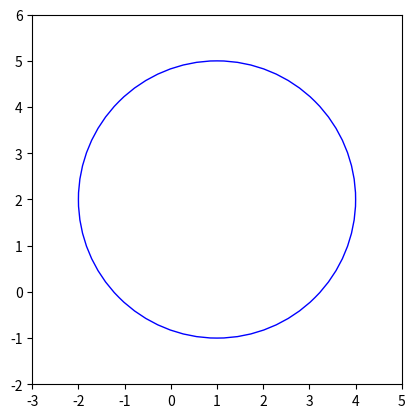

Here is the Python script that generated this plot:
import matplotlib.pyplot as plt

class Punto:
    def __init__(self, x, y):
        self.x = float(x)
        self.y = float(y)

    def __str__(self):
        return f"({self.x},{self.y})"

    def getX(self):
        return self.x

    def getY(self):
        return self.y
class Circulo:
    def __init__(self, centro: Punto, radio: float):
        self.centro = centro
        self.radio = radio
    
    def __str__(self):
        return f"Círculo con centro{self.centro} y radio {self.radio}"
    def dibujaCirculo(self):
        centro = (self.centro.getX(), self.centro.getY())
        radio = self.radio

        fig, ax = plt.subplots()
        circulo = plt.Circle(centro, radio, color='b', fill=False)
        ax.add_patch(circulo)
        ax.set_xlim(centro[0] - radio - 1, centro[0] + radio + 1)#no tocar esto viene con lalibreria
        ax.set_ylim(centro[1] - radio - 1, centro[1] + radio + 1)
        ax.set_aspect('equal')
        plt.show()

# Ejemplo de uso

p = Punto(1, 2)
circulo = Circulo(p, 3)
print(circulo)
circulo.dibujaCirculo()